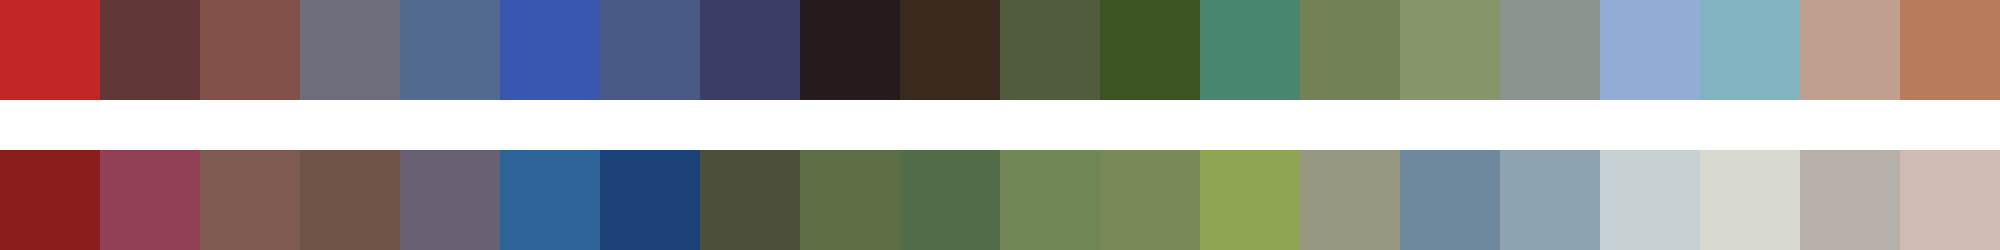

The file beside this chart, header and first rows:
#c42526	#623738	#82524a	#6e6f7d	#526a8d	#3a57b0	#4a5a87	#3a3d65	#251b1d	#392a1d	#515c3d	#3c5324	#48866d	#728156	#85976a	#89948c	#92add5	#82b3c0	#c09f8f	#b87b5c
#8b1d1d	#924055	#7e5a51	#705447	#685f72	#2c6399	#1a4279	#4c503a	#5c6e44	#536d48	#728758	#798857	#8da453	#969781	#6e899d	#8da3b2	#c7d0d2	#d8d9d1	#b7afaa	#d0bab4
